Run: headless pygame with SDL's dummy video driver; simulated clock (each Clock.tick advances the game by its frame time, no real sleeping); random seed 0; keys injected as events and as key.get_pressed() state; no mouse input.
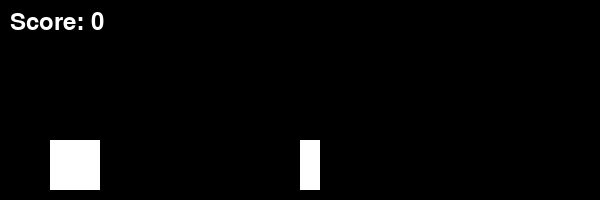
Frame 1 of 2 · flips 1–60 · no input
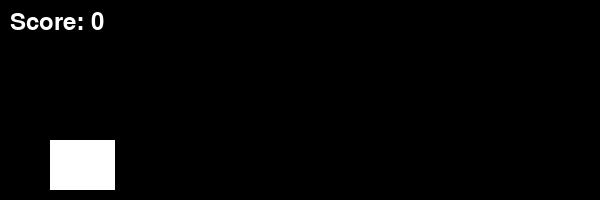
Frame 2 of 2 · flips 61–180 · tapped SPACE, RETURN · held RIGHT (→), D (game ended)

The pygame program that drew these frames:

import pygame
import random

# Inicialización de Pygame
pygame.init()

# Configuración de la pantalla
width, height = 600, 200
screen = pygame.display.set_mode((width, height))
pygame.display.set_caption("Dinosaur Game")

# Colores
white = (255, 255, 255)
black = (0, 0, 0)

# Dinosaurio
dino_width, dino_height = 50, 50
dino_x, dino_y = 50, height - dino_height - 10
dino_jump = False
dino_jump_count = 10

# Obstáculo
cactus_width, cactus_height = 20, 50
cactus_x, cactus_y = width, height - cactus_height - 10
cactus_speed = 5

# Puntuación
score = 0
font = pygame.font.Font(None, 36)

def draw_dino():
    pygame.draw.rect(screen, white, [dino_x, dino_y, dino_width, dino_height])

def draw_cactus():
    pygame.draw.rect(screen, white, [cactus_x, cactus_y, cactus_width, cactus_height])

def draw_score():
    score_text = font.render(f"Score: {score}", True, white)
    screen.blit(score_text, (10, 10))

# Bucle principal del juego
running = True
clock = pygame.time.Clock()

while running:
    for event in pygame.event.get():
        if event.type == pygame.QUIT:
            running = False
        elif event.type == pygame.KEYDOWN and event.key == pygame.K_SPACE and not dino_jump:
            dino_jump = True

    keys = pygame.key.get_pressed()
    if keys[pygame.K_SPACE] and not dino_jump:
        dino_jump = True

    # Movimiento del dinosaurio
    if dino_jump:
        if dino_jump_count >= -10:
            neg = 1
            if dino_jump_count < 0:
                neg = -1
            dino_y -= (dino_jump_count ** 2) * 0.5 * neg
            dino_jump_count -= 1
        else:
            dino_jump = False
            dino_jump_count = 10

    # Movimiento del cactus
    cactus_x -= cactus_speed
    if cactus_x < 0:
        cactus_x = width
        score += 1

    # Colisiones
    if dino_x < cactus_x + cactus_width and dino_x + dino_width > cactus_x and dino_y < cactus_y + cactus_height and dino_y + dino_height > cactus_y:
        print("Game Over")
        running = False

    # Dibujar elementos en la pantalla
    screen.fill(black)
    draw_dino()
    draw_cactus()
    draw_score()

    pygame.display.flip()
    clock.tick(30)

pygame.quit()
      
